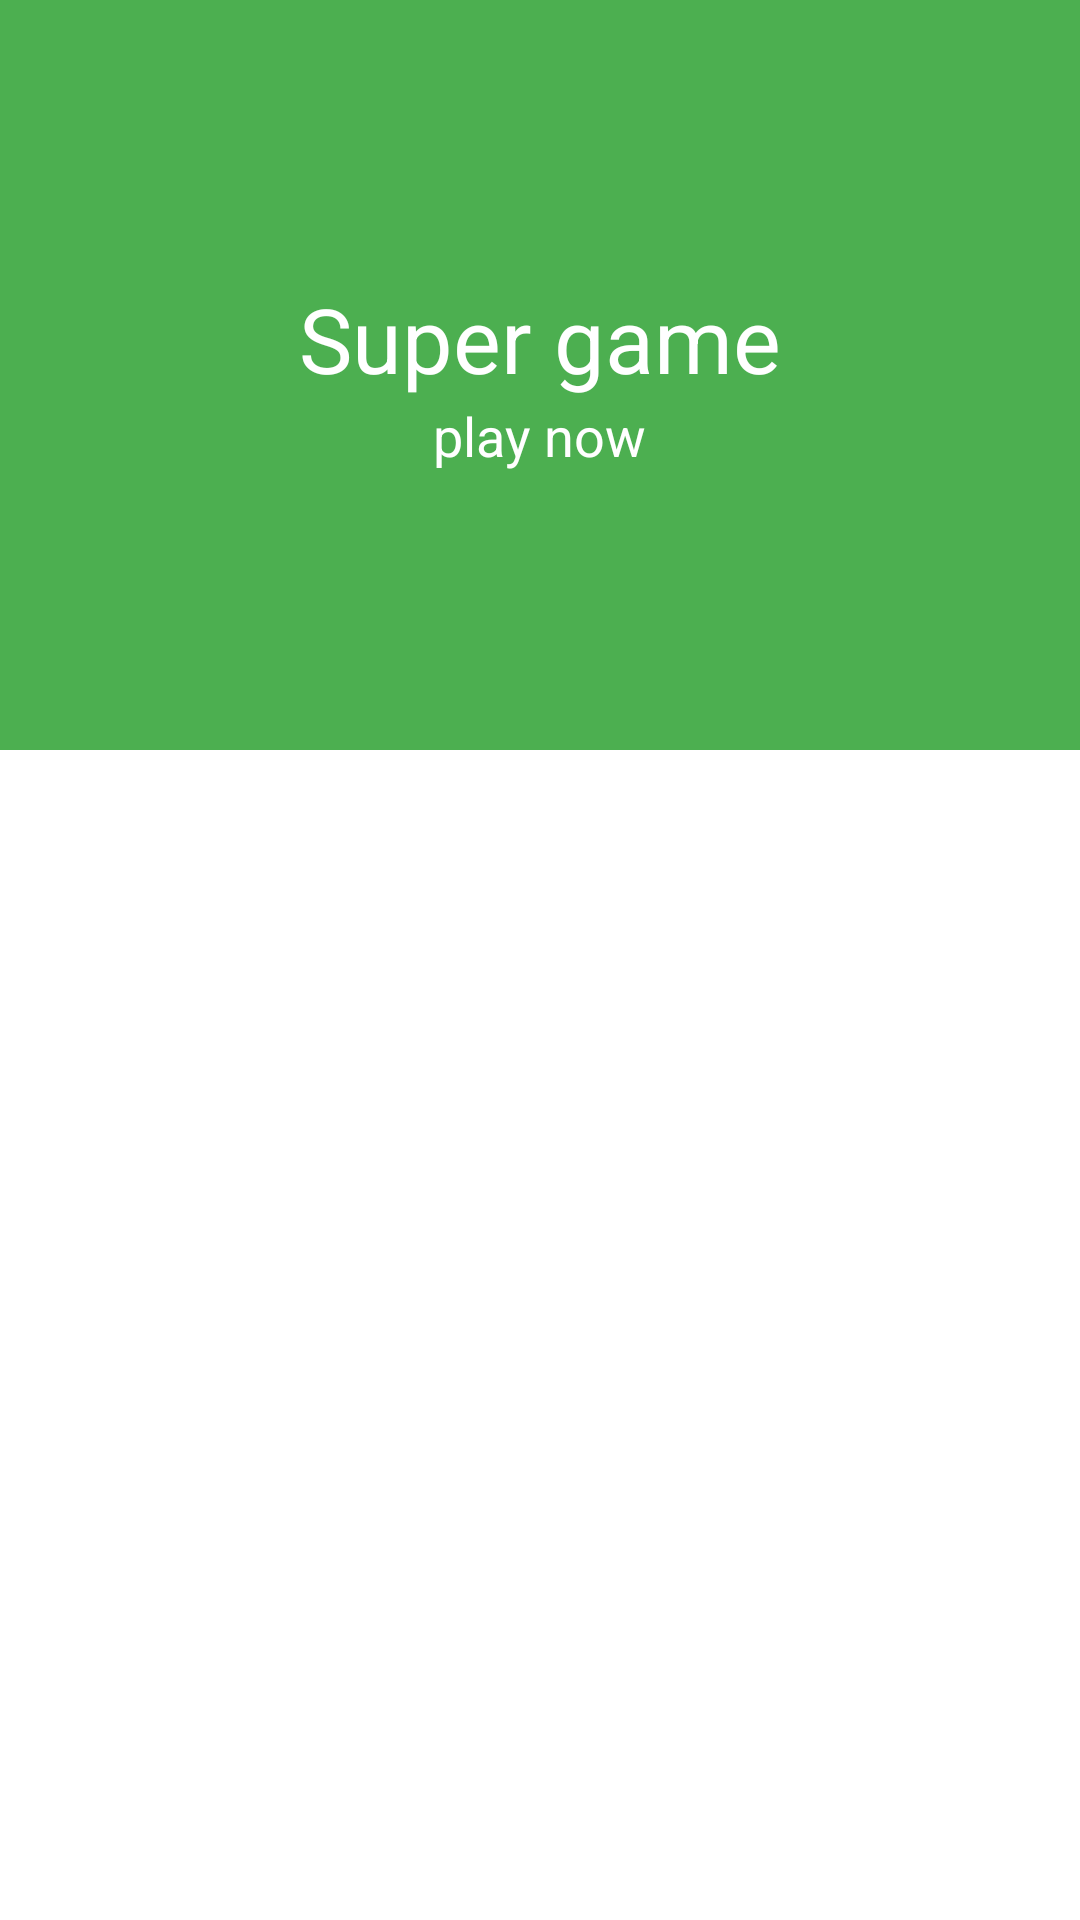

Here is an Android app screen rendered from its layout file. Give the layout XML and the strings, colors and styles it references.
<!-- AndroidManifest.xml: application theme AppTheme -->
<!-- res/layout/activity_main.xml -->
<?xml version="1.0" encoding="utf-8"?>
<android.support.design.widget.CoordinatorLayout xmlns:android="http://schemas.android.com/apk/res/android"
    xmlns:app="http://schemas.android.com/apk/res-auto"
    android:id="@+id/header_content"
    android:layout_width="match_parent"
    android:layout_height="match_parent"
    android:background="@android:color/white"
    android:fitsSystemWindows="true">

    <android.support.design.widget.AppBarLayout
        android:id="@+id/appbar"
        android:layout_width="match_parent"
        android:layout_height="@dimen/detail_backdrop_height"
        android:fitsSystemWindows="true"
        android:theme="@style/ThemeOverlay.AppCompat.Dark.ActionBar">

        <android.support.design.widget.CollapsingToolbarLayout
            android:id="@+id/collapsing_toolbar"
            android:layout_width="match_parent"
            android:layout_height="match_parent"
            android:fitsSystemWindows="true"
            app:contentScrim="?attr/colorPrimary"
            app:expandedTitleMarginEnd="64dp"
            app:expandedTitleMarginStart="48dp"
            app:expandedTitleTextAppearance="@android:color/transparent"
            app:layout_scrollFlags="scroll|exitUntilCollapsed">

            <RelativeLayout
                android:layout_width="wrap_content"
                android:layout_height="wrap_content">

                <ImageView
                    android:id="@+id/backdrop"
                    android:layout_width="match_parent"
                    android:layout_height="match_parent"
                    android:fitsSystemWindows="true"
                    android:scaleType="centerCrop"
                    app:layout_collapseMode="parallax"
                    android:contentDescription="@string/header_bg_description" />

                <LinearLayout
                    android:layout_width="wrap_content"
                    android:layout_height="wrap_content"
                    android:layout_centerInParent="true"
                    android:gravity="center_horizontal"
                    android:orientation="vertical">

                    <TextView
                        android:id="@+id/header_title"
                        android:layout_width="wrap_content"
                        android:layout_height="wrap_content"
                        android:text="@string/backdrop_title"
                        android:textColor="@android:color/white"
                        android:textSize="@dimen/backdrop_title" />

                    <TextView
                        android:layout_width="wrap_content"
                        android:layout_height="wrap_content"
                        android:text="@string/backdrop_subtitle"
                        android:textColor="@android:color/white"
                        android:textSize="@dimen/backdrop_subtitle" />

                </LinearLayout>
            </RelativeLayout>

            <android.support.v7.widget.Toolbar
                android:id="@+id/toolbar"
                android:layout_width="match_parent"
                android:layout_height="?attr/actionBarSize"
                app:layout_collapseMode="pin"
                app:popupTheme="@style/ThemeOverlay.AppCompat.Light" />

        </android.support.design.widget.CollapsingToolbarLayout>

    </android.support.design.widget.AppBarLayout>

    <include layout="@layout/activity_main_content"/>

</android.support.design.widget.CoordinatorLayout>
<!-- res/layout/activity_main_content.xml (included above) -->
<?xml version="1.0" encoding="utf-8"?>
<RelativeLayout xmlns:android="http://schemas.android.com/apk/res/android"
xmlns:app="http://schemas.android.com/apk/res-auto"
xmlns:tools="http://schemas.android.com/tools"
android:layout_width="match_parent"
android:layout_height="match_parent"
android:background="@color/colorBgGrey"
app:layout_behavior="@string/appbar_scrolling_view_behavior"
tools:context="com.example.gamestorm.MainActivity"
tools:showIn="@layout/activity_main">

<android.support.v7.widget.RecyclerView
    android:id="@+id/recycler_view"
    android:layout_width="match_parent"
    android:layout_height="wrap_content"
    android:clipToPadding="false"
    android:scrollbars="vertical" />

</RelativeLayout>
<!-- resources referenced by this layout -->
<resources>
  <dimen name="backdrop_subtitle">18sp</dimen>
  <dimen name="backdrop_title">30sp</dimen>
  <dimen name="detail_backdrop_height">250dp</dimen>
  <string name="backdrop_subtitle">play now</string>
  <string name="backdrop_title">Super game</string>
  <string name="header_bg_description">Beautiful background</string>
  <style name="AppTheme" parent="Theme.AppCompat.Light.NoActionBar">
          <item name="colorPrimary">@color/colorPrimary</item>
          <item name="colorPrimaryDark">@color/colorPrimaryDark</item>
          <item name="colorAccent">@color/colorAccent</item>
          <item name="cardViewStyle">@style/AppTheme.CardViewStyle</item>
      </style>
  <color name="colorPrimary">#4CAF50</color>
  <color name="colorAccent">#03A9F4</color>
  <style name="AppTheme.CardViewStyle" parent="CardView">
          <item name="android:layout_margin">5dip</item>
      </style>
  <!-- not gathered from this repository: default colours our renderer supplied (Android Studio template values) -->
  <color name="colorPrimaryDark">#FF3700B3</color>
</resources>
